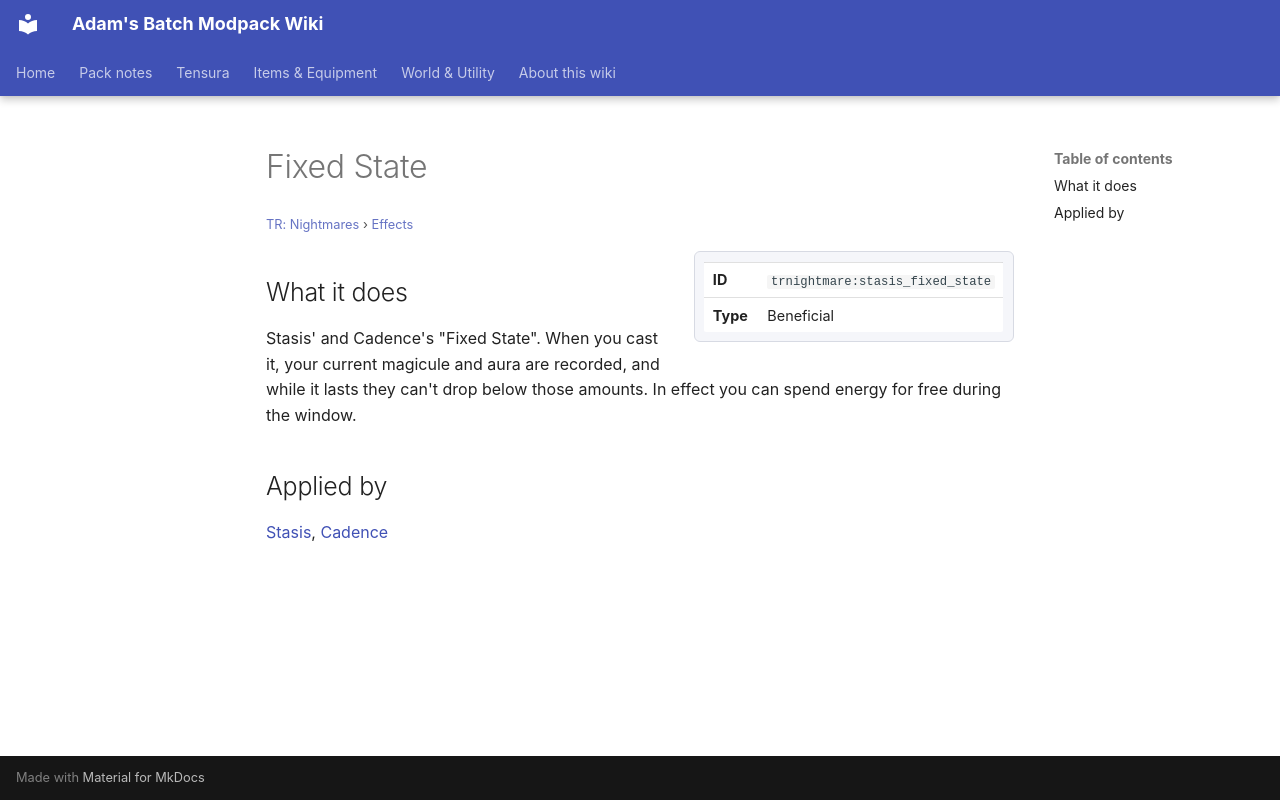

repository: Proteus-Nell/Adams-Batch-MC-Modpack-Wiki · page: tr-nightmares/effects/stasis-fixed-state/index.html · generator: mkdocs

# Fixed State

<small>[TR: Nightmares](../index.md) &rsaquo; [Effects](index.md)</small>

<div class="infobox" markdown>

| | |
|---|---|
| **ID** | `trnightmare:stasis_fixed_state` |
| **Type** | Beneficial |

</div>

## What it does

Stasis' and Cadence's "Fixed State". When you cast it, your current magicule and aura are recorded, and while it lasts they can't drop below those amounts. In effect you can spend energy for free during the window.

## Applied by

[Stasis](../abilities/unique-skills/stasis.md), [Cadence](../abilities/unique-skills/cadence.md)
